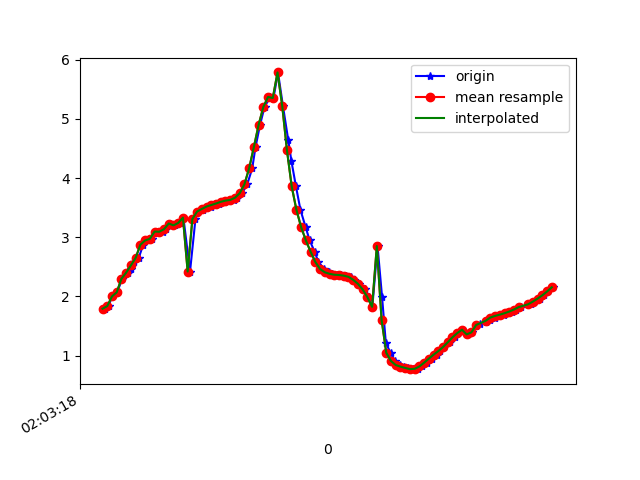

Data behind this chart, as committed beside it:
1617847399009, 543042565983290, 1.7935256, -1.8928175, 9.446719
1617847399026, 543042585214060, 1.838, -1.849, 9.447
1617847399040, 543042604444830, 2.002, -1.818, 9.419
1617847399062, 543042623675600, 2.071, -1.741, 9.419
1617847399083, 543042642906370, 2.301, -1.768, 9.361
1617847399107, 543042662137140, 2.404, -1.667, 9.353
1617847399121, 543042681367910, 2.461, -1.688, 9.335
1617847399135, 543042700598680, 2.59, -1.598, 9.315
1617847399153, 543042719829450, 2.653, -1.557, 9.305
1617847399172, 543042739060220, 2.875, -1.621, 9.228
1617847399190, 543042758290990, 2.947, -1.582, 9.212
1617847399210, 543042777521760, 2.975, -1.611, 9.198
1617847399236, 543042796752530, 3.097, -1.611, 9.157
1617847399257, 543042815983300, 3.094, -1.568, 9.166
1617847399268, 543042835214070, 3.137, -1.65, 9.136
1617847399286, 543042854444840, 3.233, -1.64, 9.105
1617847399305, 543042873675610, 3.202, -1.608, 9.121
1617847399327, 543042892906380, 3.242, -1.703, 9.09
1617847399342, 543042912137150, 3.332, -1.641, 9.069
1617847399370, 543042931367920, 2.422, -1.885, 9.307
1617847399393, 543042950598690, 3.311, -1.632, 9.078
1617847399405, 543042969829460, 3.436, -1.605, 9.037
1617847399423, 543042989060230, 3.466, -1.598, 9.026
1617847399437, 543043008291000, 3.493, -1.586, 9.018
1617847399458, 543043027521770, 3.52, -1.592, 9.006
1617847399475, 543043046752540, 3.546, -1.639, 8.988
1617847399494, 543043065983310, 3.571, -1.75, 8.957
1617847399513, 543043085214080, 3.6, -1.926, 8.909
1617847399533, 543043104444850, 3.62, -2.178, 8.843
1617847399558, 543043123675620, 3.632, -2.54, 8.741
1617847399570, 543043142906390, 3.668, -3.01, 8.575
1617847399590, 543043162137160, 3.744, -3.485, 8.359
1617847399612, 543043181367930, 3.895, -4.104, 8.001
1617847399633, 543043200598700, 4.166, -4.975, 7.344
1617847399647, 543043219829470, 4.525, -5.992, 6.298
1617847399666, 543043239060240, 4.898, -6.998, 4.805
1617847399685, 543043258291010, 5.203, -7.781, 2.903
1617847399709, 543043277521780, 5.371, -8.156, 0.8167
1617847399723, 543043296752550, 5.353, -8.164, -0.8522
1617847399742, 543043315983320, 5.786, -7.658, -1.982
1617847399763, 543043335214090, 5.218, -8.057, -1.977
1617847399785, 543043354444860, 4.652, -8.392, -1.992
1617847399799, 543043373675630, 4.281, -8.479, -2.413
1617847399818, 543043392906400, 3.86, -8.47, -3.066
1617847399837, 543043412137170, 3.464, -8.459, -3.535
1617847399859, 543043431367940, 3.17, -8.561, -3.563
1617847399876, 543043450598710, 2.947, -8.72, -3.363
1617847399897, 543043469829480, 2.756, -8.824, -3.254
1617847399913, 543043489060250, 2.583, -8.874, -3.259
1617847399938, 543043508291020, 2.464, -8.929, -3.202
1617847399958, 543043527521790, 2.409, -9.023, -2.97
1617847399969, 543043546752560, 2.383, -9.148, -2.585
1617847399993, 543043565983330, 2.368, -9.272, -2.111
1617847400010, 543043585214100, 2.363, -9.387, -1.531
1617847400028, 543043604444870, 2.352, -9.478, -0.824
1617847400049, 543043623675640, 2.332, -9.518, 0.004925
1617847400065, 543043642906410, 2.282, -9.483, 0.9562
1617847400084, 543043662137180, 2.214, -9.338, 1.986
1617847400108, 543043681367950, 2.12, -9.068, 3.053
1617847400125, 543043700598720, 1.989, -8.669, 4.115
1617847400141, 543043719829490, 1.826, -8.115, 5.183
... 39 more rows
